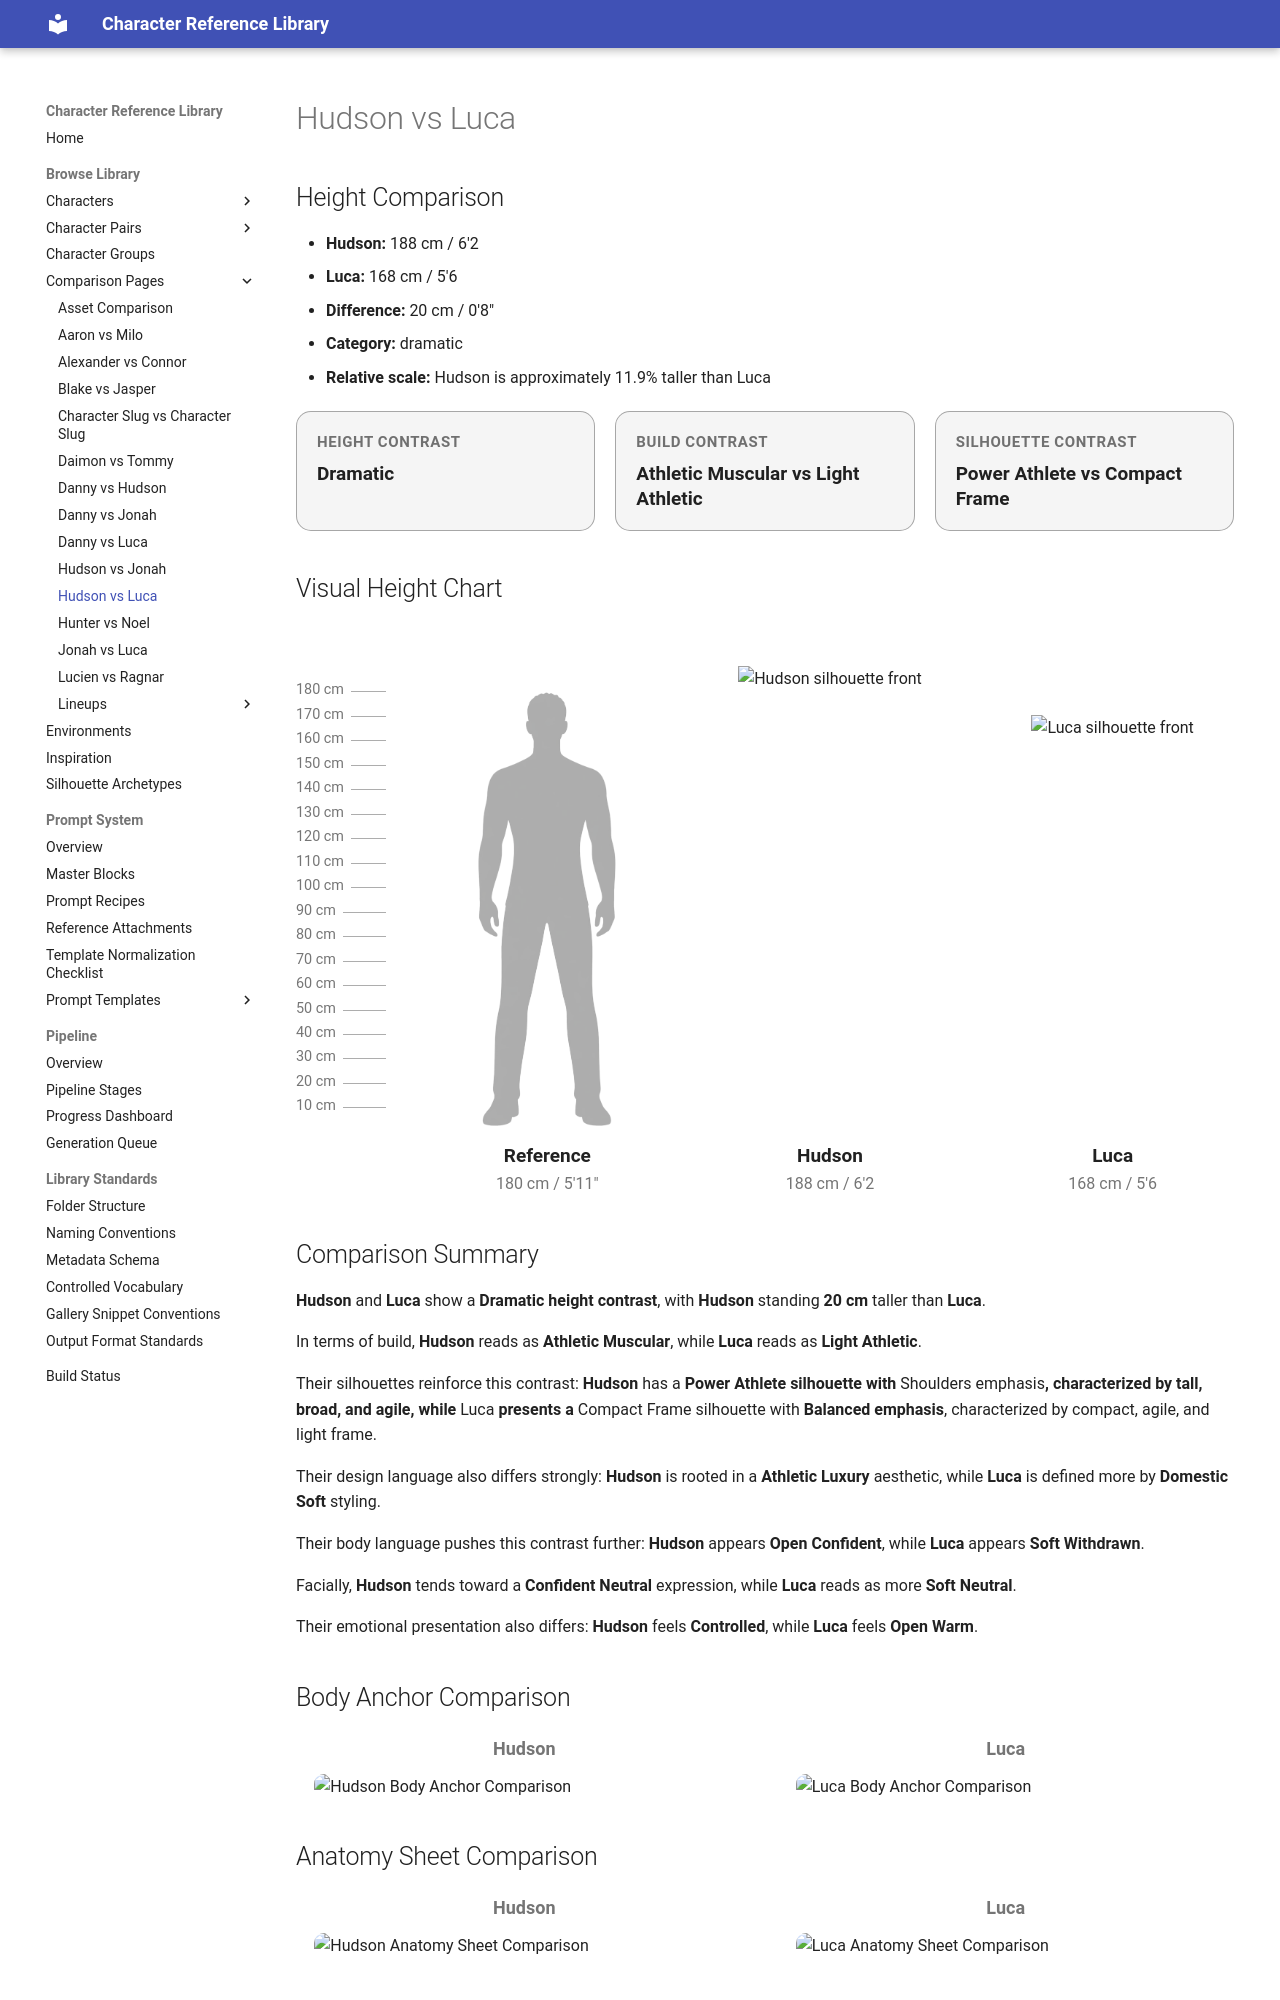

repository: chenazam/character-reference-library · page: comparisons/hudson-vs-luca/index.html · generator: mkdocs

---
hide:
  - toc
---

# Hudson vs Luca

## Height Comparison

- **Hudson:** 188 cm / 6'2
- **Luca:** 168 cm / 5'6
- **Difference:** 20 cm / 0'8"
- **Category:** dramatic
- **Relative scale:** Hudson is approximately 11.9% taller than Luca

<div class="comparison-badges">
  <div class="comparison-badge">
    <div class="comparison-badge__label">Height Contrast</div>
    <div class="comparison-badge__value">Dramatic</div>
  </div>
  <div class="comparison-badge">
    <div class="comparison-badge__label">Build Contrast</div>
    <div class="comparison-badge__value">Athletic Muscular vs Light Athletic</div>
  </div>
  <div class="comparison-badge">
    <div class="comparison-badge__label">Silhouette Contrast</div>
    <div class="comparison-badge__value">Power Athlete vs Compact Frame</div>
  </div>
</div>

## Visual Height Chart

<div class="height-lineup">
  <div class="height-lineup__ticks" aria-hidden="true">
    <div class="height-lineup__tick" style="bottom: 440.43px;"><span class="height-lineup__tick-label">180 cm</span></div>
    <div class="height-lineup__tick" style="bottom: 415.96px;"><span class="height-lineup__tick-label">170 cm</span></div>
    <div class="height-lineup__tick" style="bottom: 391.49px;"><span class="height-lineup__tick-label">160 cm</span></div>
    <div class="height-lineup__tick" style="bottom: 367.02px;"><span class="height-lineup__tick-label">150 cm</span></div>
    <div class="height-lineup__tick" style="bottom: 342.55px;"><span class="height-lineup__tick-label">140 cm</span></div>
    <div class="height-lineup__tick" style="bottom: 318.09px;"><span class="height-lineup__tick-label">130 cm</span></div>
    <div class="height-lineup__tick" style="bottom: 293.62px;"><span class="height-lineup__tick-label">120 cm</span></div>
    <div class="height-lineup__tick" style="bottom: 269.15px;"><span class="height-lineup__tick-label">110 cm</span></div>
    <div class="height-lineup__tick" style="bottom: 244.68px;"><span class="height-lineup__tick-label">100 cm</span></div>
    <div class="height-lineup__tick" style="bottom: 220.21px;"><span class="height-lineup__tick-label">90 cm</span></div>
    <div class="height-lineup__tick" style="bottom: 195.74px;"><span class="height-lineup__tick-label">80 cm</span></div>
    <div class="height-lineup__tick" style="bottom: 171.28px;"><span class="height-lineup__tick-label">70 cm</span></div>
    <div class="height-lineup__tick" style="bottom: 146.81px;"><span class="height-lineup__tick-label">60 cm</span></div>
    <div class="height-lineup__tick" style="bottom: 122.34px;"><span class="height-lineup__tick-label">50 cm</span></div>
    <div class="height-lineup__tick" style="bottom: 97.87px;"><span class="height-lineup__tick-label">40 cm</span></div>
    <div class="height-lineup__tick" style="bottom: 73.40px;"><span class="height-lineup__tick-label">30 cm</span></div>
    <div class="height-lineup__tick" style="bottom: 48.94px;"><span class="height-lineup__tick-label">20 cm</span></div>
    <div class="height-lineup__tick" style="bottom: 24.47px;"><span class="height-lineup__tick-label">10 cm</span></div>
  </div>

  <div class="height-lineup__baseline" aria-hidden="true"></div>

  <div class="height-lineup__figure height-lineup__figure--ref">
    <div class="height-lineup__stage">
      <img class="height-lineup__silhouette height-lineup__silhouette--reference" src="/assets/reference/reference_male_average_180cm_front_v1.png" alt="Reference silhouette" style="height: 95.74%;">
    </div>
    <div class="height-lineup__label">Reference</div>
    <div class="height-lineup__meta">180 cm / 5'11"</div>
  </div>

  <div class="height-lineup__figure height-lineup__figure--a">
    <div class="height-lineup__stage">
      <img class="height-lineup__silhouette" src="/assets/library/10_CHARACTERS/HUDSON/02_BODY/structure/hudson_silhouette_front_v1_normalized.png" alt="Hudson silhouette front" style="height: 100.00%;">
    </div>
    <div class="height-lineup__label">Hudson</div>
    <div class="height-lineup__meta">188 cm / 6'2</div>
  </div>

  <div class="height-lineup__figure height-lineup__figure--b">
    <div class="height-lineup__stage">
      <img class="height-lineup__silhouette" src="/assets/library/10_CHARACTERS/LUCA/02_BODY/structure/luca_silhouette_front_v1_normalized.png" alt="Luca silhouette front" style="height: 89.36%;">
    </div>
    <div class="height-lineup__label">Luca</div>
    <div class="height-lineup__meta">168 cm / 5'6</div>
  </div>
</div>

## Comparison Summary

**Hudson** and **Luca** show a **Dramatic height contrast**, with **Hudson** standing **20 cm** taller than **Luca**.

In terms of build, **Hudson** reads as **Athletic Muscular**, while **Luca** reads as **Light Athletic**.

Their silhouettes reinforce this contrast: **Hudson** has a **Power Athlete silhouette with **Shoulders emphasis**, characterized by tall, broad, and agile, while **Luca** presents a **Compact Frame silhouette with **Balanced emphasis**, characterized by compact, agile, and light frame.

Their design language also differs strongly: **Hudson** is rooted in a **Athletic Luxury** aesthetic, while **Luca** is defined more by **Domestic Soft** styling.

Their body language pushes this contrast further: **Hudson** appears **Open Confident**, while **Luca** appears **Soft Withdrawn**.

Facially, **Hudson** tends toward a **Confident Neutral** expression, while **Luca** reads as more **Soft Neutral**.

Their emotional presentation also differs: **Hudson** feels **Controlled**, while **Luca** feels **Open Warm**.

## Body Anchor Comparison

<div class="comparison-grid comparison-grid-2">
  <div class="comparison-item">
    <div class="comparison-label">Hudson</div>
    <img src="../../assets/library/10_CHARACTERS/HUDSON/02_BODY/structure/hudson_body_anchor_v1.png" alt="Hudson Body Anchor Comparison">
  </div>
  <div class="comparison-item">
    <div class="comparison-label">Luca</div>
    <img src="../../assets/library/10_CHARACTERS/LUCA/02_BODY/structure/luca_body_anchor_v1.png" alt="Luca Body Anchor Comparison">
  </div>
</div>
